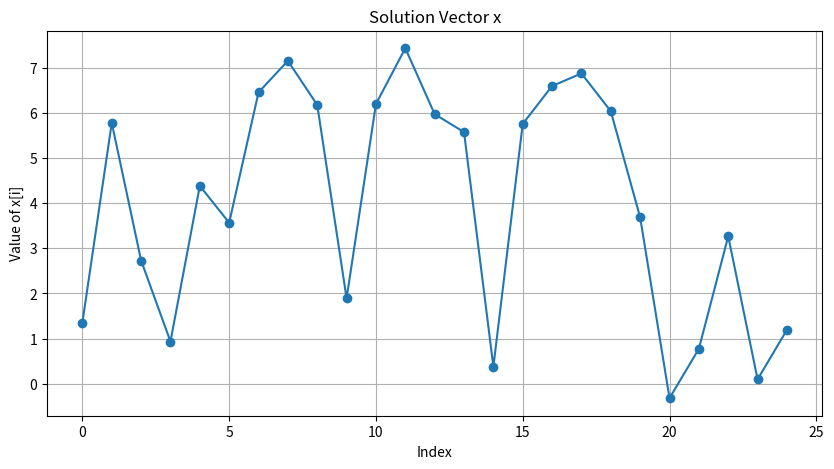

Write the Python code that produced this figure.
import numpy as np
import pandas as pd
import matplotlib.pyplot as plt

data = {
    "Multiplier": [
        24, 70, 41, 21, 60,
        47, 82, 87, 80, 35,
        73, 89, 100, 90, 17,
        77, 83, 85, 79, 55,
        12, 27, 52, 15, 30
    ],
    "Hunters": [
        2, 4, 3, 2, 4,
        3, 5, 5, 5, 3,
        4, 5, 8, 7, 2,
        5, 5, 5, 5, 4,
        2, 3, 4, 2, 3
    ]
}


matrix = np.zeros((25, 25))
b = np.zeros(25)
# m_1 / (v_1+h_1) = m_2 / (v_2+h_2)
# m_2 * (v_1+h_1) = m_1 * (v_2+h_2)
# m_2*v_1 + m_2*h_1 = m_1*v_2 + m_1*h_2
# m_2*v_1 - m_1*v_2 = m_1*h_2 - m_2*h_1
for i in range(0, 24):
    matrix[i][i] = data["Multiplier"][i + 1]
    matrix[i][i + 1] = -data["Multiplier"][i]
    b[i] = (
        data["Multiplier"][i] * data["Hunters"][i + 1]
        - data["Multiplier"][i + 1] * data["Hunters"][i]
    )

for i in range(0, 25):
    matrix[24][i] = 1
b[24] = 100

x = np.linalg.solve(matrix, b)

sum=0
for i in range(25):
    print(data["Multiplier"][i] * 7500 / (data["Hunters"][i] + x[i]))
    if(x[i]<0):
        sum+=x[i]
print(sum)
print("Solution:", x)

# Plotting the solution vector x
plt.figure(figsize=(10, 5))
plt.plot(x, marker='o')
plt.title('Solution Vector x')
plt.xlabel('Index')
plt.ylabel('Value of x[i]')
plt.grid(True)
plt.show()